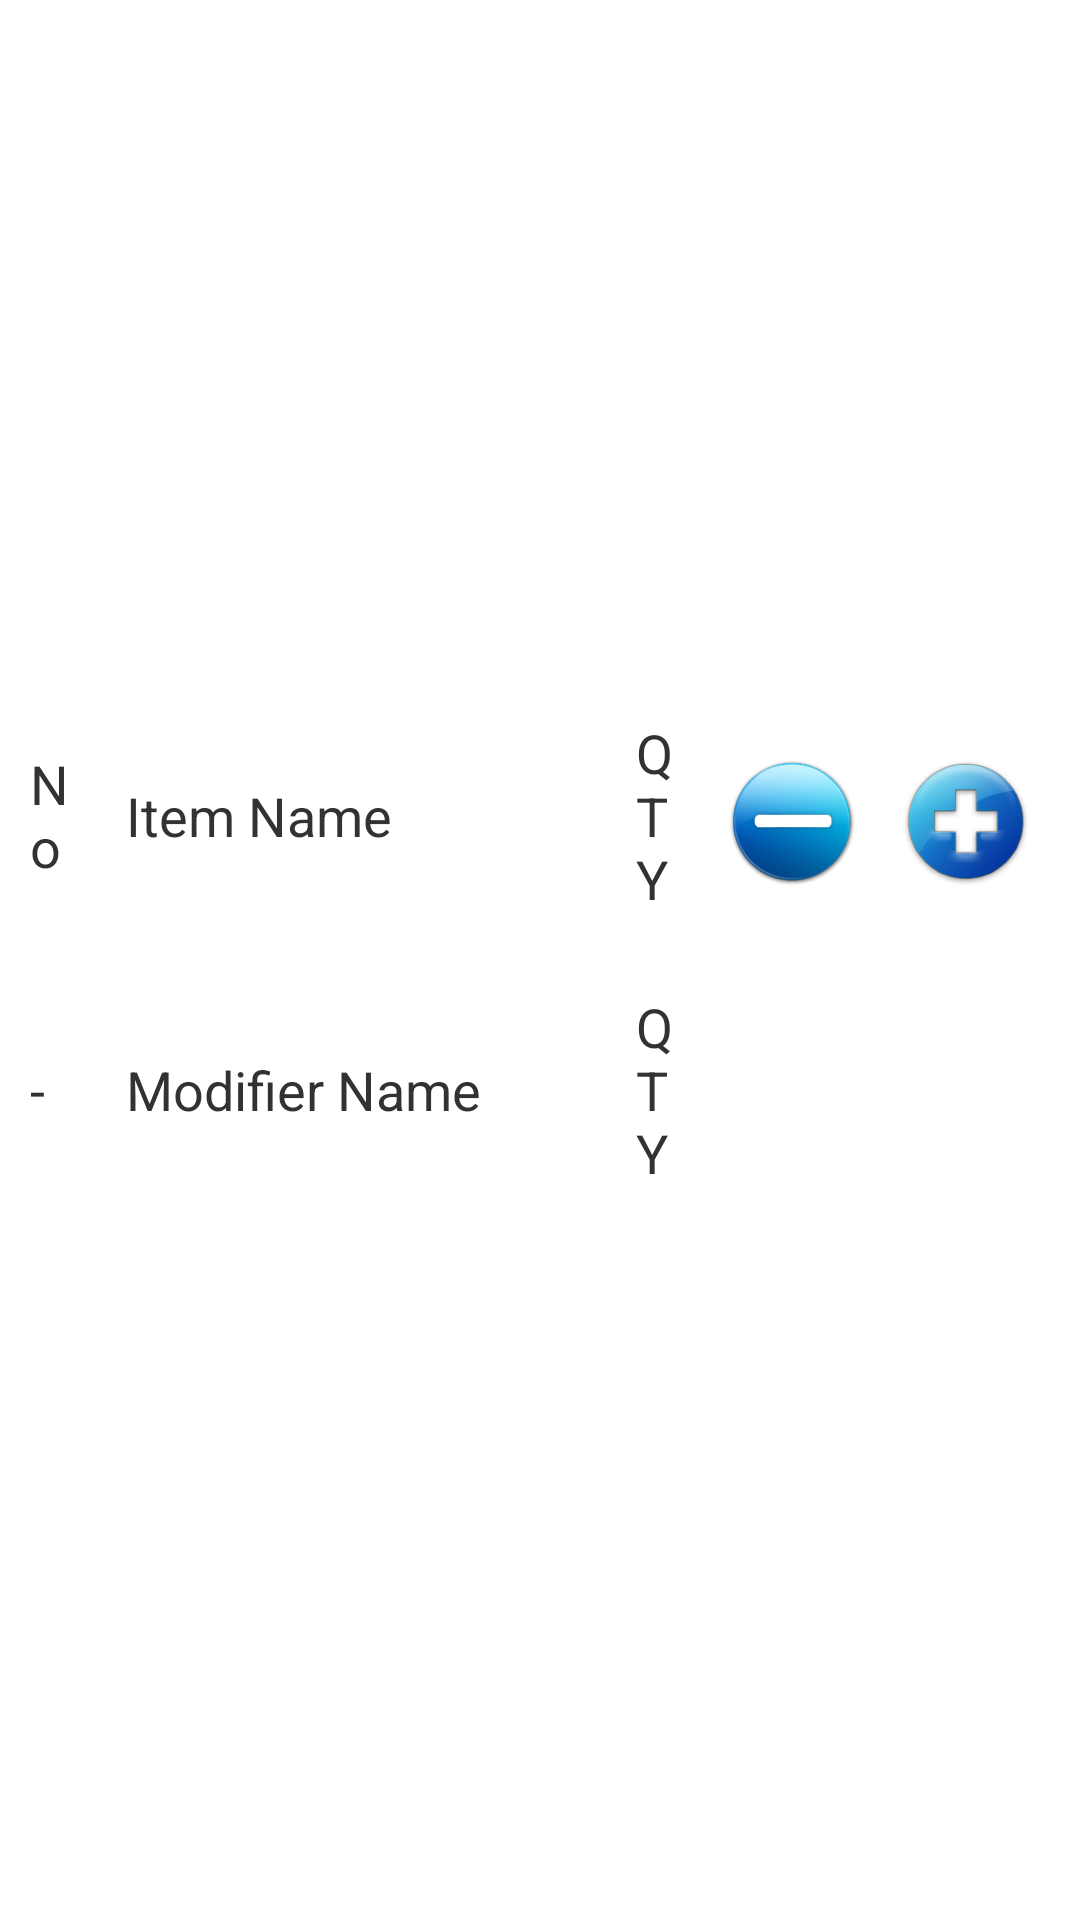

Reconstruct the res/layout file that produces this screen, plus the resources it refers to.
<!-- AndroidManifest.xml: application theme AppBaseTheme -->
<!-- res/layout/ticket_item_row.xml -->
<?xml version="1.0" encoding="utf-8"?>
<LinearLayout xmlns:android="http://schemas.android.com/apk/res/android"
              android:layout_width="fill_parent"
              android:layout_height="wrap_content"
              android:orientation="horizontal"
              android:weightSum="100"
              android:gravity="center_vertical">


    <LinearLayout
            android:orientation="vertical"
            android:layout_width="fill_parent"
            android:layout_height="wrap_content">
        <LinearLayout android:layout_width="fill_parent"
                      android:layout_height="wrap_content"
                      android:orientation="horizontal"
                      android:weightSum="100"
                      android:gravity="center_vertical"
                      android:layout_gravity="center_vertical"
                      android:focusable="false"
                >
            <TextView
                    android:id="@+id/no_tv"
                    android:layout_width="0sp"
                    android:layout_height="wrap_content"
                    android:text="No"
                    android:textSize="18sp"
                    android:paddingBottom="5dp"
                    android:textStyle="normal"
                    android:layout_margin="10dp"
                    android:layout_gravity="center_vertical"
                    android:gravity="center_vertical|start"
                    android:focusable="false"
                    android:layout_weight="4">
            </TextView>

                <TextView
                        android:id="@+id/item_name_tv"
                        android:layout_width="0sp"
                        android:layout_height="fill_parent"
                        android:text="Item Name"
                        android:textSize="18sp"
                        android:paddingBottom="5dp"
                        android:textStyle="normal"
                        android:layout_margin="10dp"
                        android:layout_gravity="center_vertical"
                        android:gravity="center_vertical|start"
                        android:focusable="false"
                        android:layout_weight="50">
                </TextView>

            <TextView
                    android:id="@+id/qty_tv"
                    android:layout_width="0sp"
                    android:layout_height="wrap_content"
                    android:text="QTY"
                    android:textSize="18sp"
                    android:paddingBottom="5dp"
                    android:textStyle="normal"
                    android:layout_margin="10dp"
                    android:layout_gravity="center_vertical"
                    android:focusable="false"
                    android:gravity="center_vertical|start" android:layout_weight="6">
            </TextView>


            <LinearLayout
                    android:orientation="horizontal"
                    android:layout_width="0sp"
                    android:focusable="false"
                    android:layout_height="fill_parent" android:layout_weight="40">
                <ImageButton
                        android:id="@+id/reduceButton"
                        android:background="@drawable/reduce"
                        android:layout_width="wrap_content"
                        android:layout_height="wrap_content"
                        android:text=""
                        android:textSize="20sp"
                        android:paddingBottom="2dp"
                        android:textStyle="normal"
                        android:layout_gravity="center_vertical"
                        android:gravity="center_vertical|left"
                        android:focusable="false"
                        android:layout_marginRight="5dp">
                </ImageButton>
                <ImageButton
                        android:id="@+id/increaseButton"
                        android:background="@drawable/add"
                        android:layout_width="wrap_content"
                        android:layout_height="wrap_content"
                        android:text=""
                        android:textSize="20sp"
                        android:paddingBottom="2dp"
                        android:textStyle="normal"
                        android:layout_gravity="center_vertical"
                        android:focusable="false"
                        android:gravity="center_vertical|left" android:layout_marginLeft="5dp">
                </ImageButton>
            </LinearLayout>
        </LinearLayout>
        <LinearLayout android:layout_width="fill_parent" android:layout_height="wrap_content"
                      android:orientation="horizontal" android:weightSum="100" android:gravity="center_vertical"
                      android:layout_gravity="center_vertical"
                      android:focusable="false"
                      android:visibility="visible"
                      android:id="@+id/modifierBand">
            <TextView android:id="@+id/textView2" android:layout_width="0sp" android:layout_height="wrap_content"
                      android:text="-" android:textSize="18sp" android:paddingBottom="5dp" android:textStyle="normal"
                      android:layout_margin="10dp" android:layout_gravity="center_vertical"
                      android:gravity="center_vertical|start" android:focusable="false" android:layout_weight="4"/>
            <TextView android:id="@+id/modifierNameTV"
                      android:layout_width="0sp"
                      android:layout_height="fill_parent"
                      android:text="Modifier Name"
                      android:textSize="18sp" android:paddingBottom="5dp"
                      android:textStyle="normal" android:layout_margin="10dp" android:layout_gravity="center_vertical"
                      android:gravity="center_vertical|start" android:focusable="false" android:layout_weight="50"/>
            <TextView android:id="@+id/modifierQtyTV"
                      android:layout_width="0sp"
                      android:layout_height="wrap_content"
                      android:text="QTY"
                      android:textSize="18sp"
                      android:paddingBottom="5dp"
                      android:textStyle="normal"
                      android:layout_margin="10dp"
                      android:layout_gravity="center_vertical"
                      android:focusable="false"
                      android:gravity="center_vertical|start"
                      android:layout_weight="6"/>
        </LinearLayout>
    </LinearLayout>
</LinearLayout>
<!-- resources referenced by this layout -->
<resources>
  <!-- drawable add: png bitmap (drawable-hdpi, 6324 bytes) -->
  <!-- drawable reduce: png bitmap (drawable-hdpi, 4697 bytes) -->
  <style name="AppBaseTheme" parent="android:Theme.Holo.Light.DarkActionBar">
  
      </style>
</resources>
